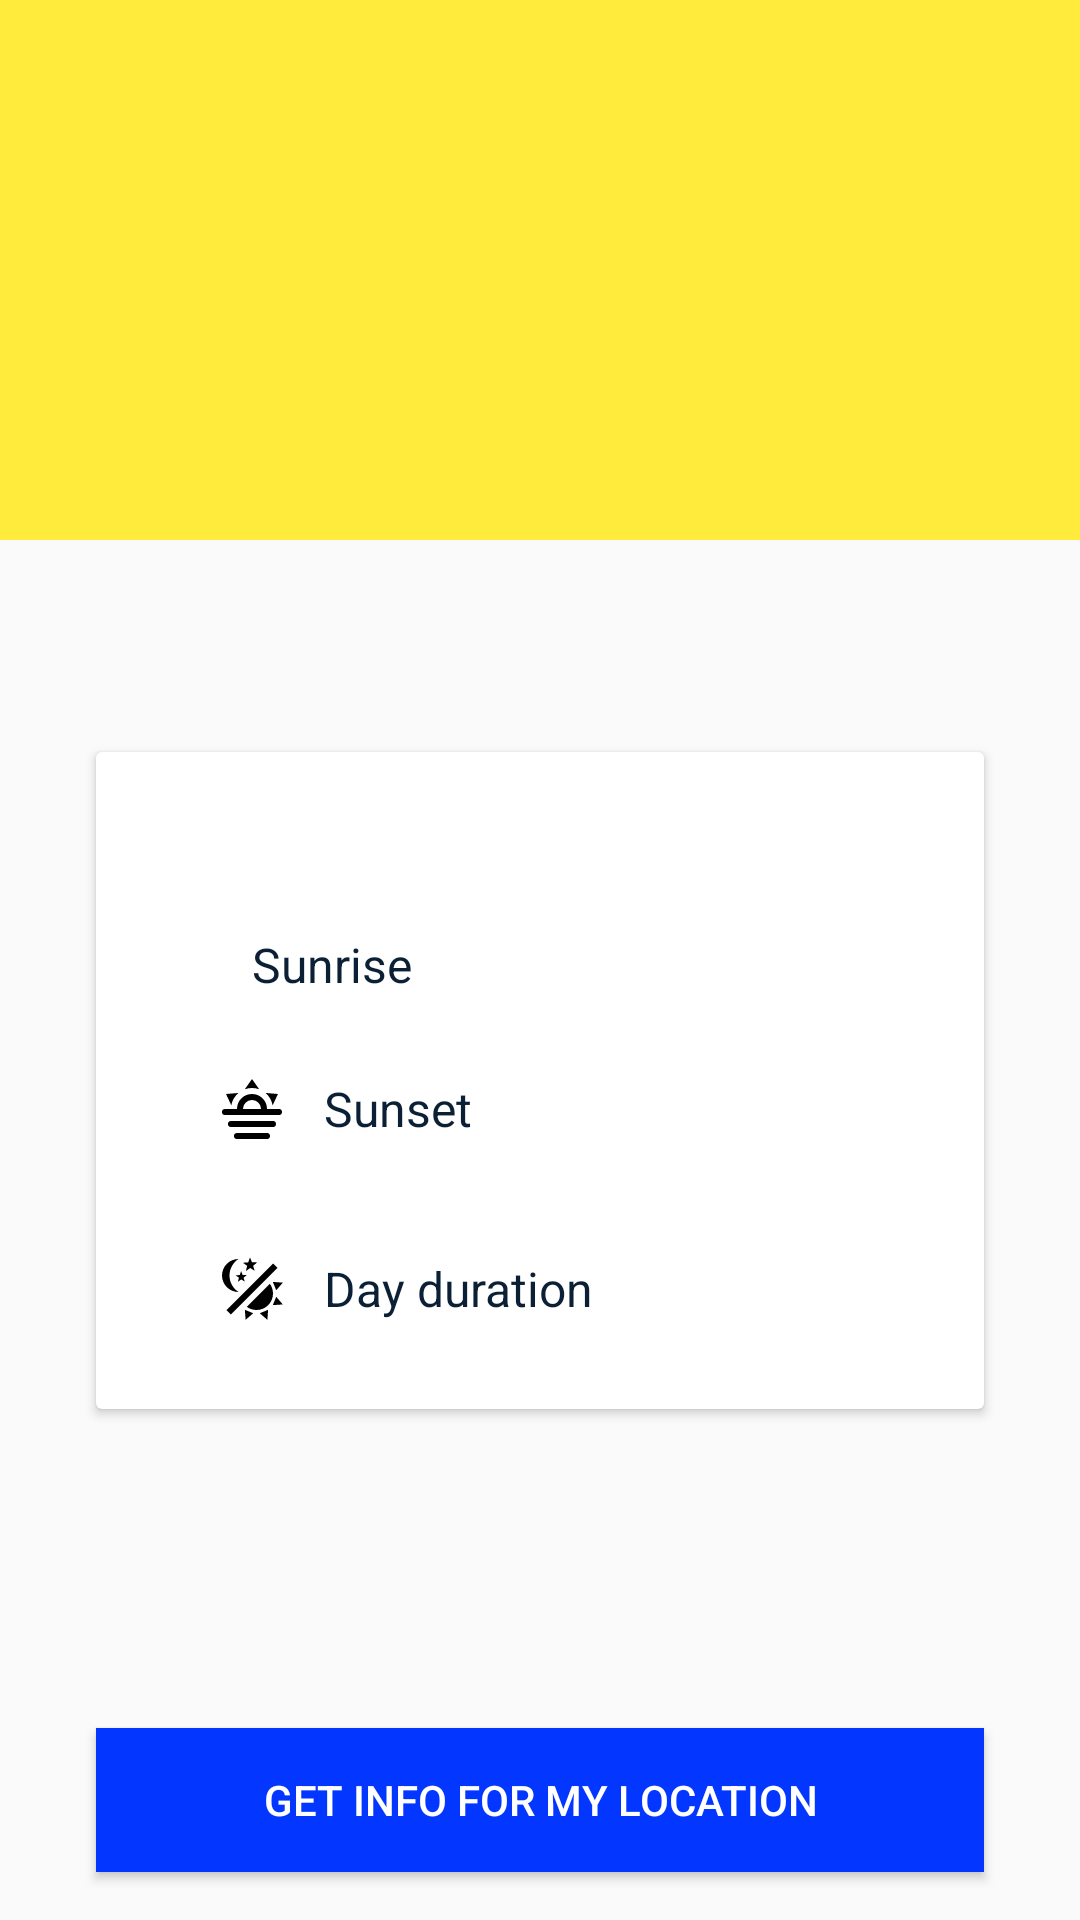

Android layout source for this screen:
<!-- AndroidManifest.xml: application theme AppTheme -->
<!-- res/layout/activity_main.xml -->
<?xml version="1.0" encoding="utf-8"?>
<androidx.constraintlayout.widget.ConstraintLayout
        xmlns:android="http://schemas.android.com/apk/res/android"
        xmlns:tools="http://schemas.android.com/tools"
        xmlns:app="http://schemas.android.com/apk/res-auto"
        android:layout_width="match_parent"
        android:layout_height="match_parent"
        tools:context=".ui.MainActivity">

    <include layout="@layout/toolbar"
             app:layout_constraintStart_toStartOf="parent"
             app:layout_constraintTop_toTopOf="parent"
             app:layout_constraintEnd_toEndOf="parent"/>

    <androidx.cardview.widget.CardView
            android:id="@+id/cardView"
            android:layout_width="0dp"
            android:layout_height="wrap_content"
            android:layout_marginLeft="@dimen/sunset_card_padding"
            android:layout_marginRight="@dimen/sunset_card_padding"
            android:layout_marginTop="@dimen/sunset_card_margin_top"
            app:cardCornerRadius="@dimen/card_radius"
            app:contentPadding="@dimen/padding_medium"
            app:elevation="@dimen/card_elevation"
            app:layout_constraintBottom_toBottomOf="parent"
            app:layout_constraintStart_toStartOf="parent"
            app:layout_constraintEnd_toEndOf="parent"
            app:layout_constraintTop_toTopOf="parent">

        <androidx.constraintlayout.widget.ConstraintLayout
                android:layout_height="match_parent"
                android:layout_width="match_parent">

            <TextView
                android:id="@+id/cityNameCard_tv"
                android:layout_width="wrap_content"
                android:layout_height="wrap_content"
                android:layout_marginTop="@dimen/margin_12"
                app:layout_constraintEnd_toEndOf="parent"
                app:layout_constraintStart_toStartOf="parent"
                app:layout_constraintTop_toTopOf="parent"
                android:gravity="center" />

            <RelativeLayout
                    android:id="@+id/relativeLayout"
                    android:layout_width="match_parent"
                    android:layout_height="wrap_content"
                    android:layout_margin="@dimen/margin_12"
                    android:orientation="horizontal"
                    app:layout_constraintEnd_toEndOf="parent"
                    app:layout_constraintStart_toStartOf="parent"
                    app:layout_constraintTop_toBottomOf="@+id/cityNameCard_tv">

                <ImageView
                        android:id="@+id/sunRise_ico"
                        android:layout_width="wrap_content"
                        android:layout_height="wrap_content"
                        android:layout_margin="@dimen/margin_12"
                        android:src="@drawable/ic_wb_sunny_black_24dp" />

                <TextView
                        style="@style/DayInfoTextStyle"
                        android:layout_width="wrap_content"
                        android:layout_height="wrap_content"
                        android:layout_centerVertical="true"
                        android:layout_gravity="center"
                        android:layout_toEndOf="@+id/sunRise_ico"
                        android:text="@string/sunrise" />

                <TextView
                        style="@style/DayInfoTextStyle"
                        android:id="@+id/sunRise_tv"
                        android:layout_width="wrap_content"
                        android:layout_height="wrap_content"
                        android:layout_alignParentEnd="true"
                        android:layout_centerVertical="true"
                        android:layout_marginEnd="@dimen/margin_12" />
            </RelativeLayout>

            <RelativeLayout
                    android:id="@+id/relativeLayout2"
                    android:layout_width="match_parent"
                    android:layout_height="wrap_content"
                    android:layout_margin="@dimen/margin_12"
                    android:orientation="horizontal"
                    app:layout_constraintEnd_toEndOf="parent"
                    app:layout_constraintStart_toStartOf="parent"
                    app:layout_constraintTop_toBottomOf="@+id/relativeLayout">

                <ImageView
                        android:id="@+id/sunSet_ico"
                        android:layout_width="wrap_content"
                        android:layout_height="wrap_content"
                        android:layout_margin="@dimen/margin_12"
                        android:src="@drawable/ic_wb_sunset_black_24dp" />

                <TextView
                        style="@style/DayInfoTextStyle"
                        android:layout_width="wrap_content"
                        android:layout_height="wrap_content"
                        android:layout_centerVertical="true"
                        android:layout_gravity="center"
                        android:layout_toEndOf="@+id/sunSet_ico"
                        android:text="@string/sunset" />

                <TextView
                        style="@style/DayInfoTextStyle"
                        android:id="@+id/sunSet_tv"
                        android:layout_width="wrap_content"
                        android:layout_height="wrap_content"
                        android:layout_alignParentEnd="true"
                        android:layout_centerVertical="true"
                        android:layout_marginEnd="@dimen/margin_12" />
            </RelativeLayout>

            <RelativeLayout
                    android:layout_width="match_parent"
                    android:layout_height="wrap_content"
                    android:layout_margin="@dimen/margin_12"
                    android:orientation="horizontal"
                    app:layout_constraintEnd_toEndOf="parent"
                    app:layout_constraintStart_toStartOf="parent"
                    app:layout_constraintTop_toBottomOf="@+id/relativeLayout2">

                <ImageView
                        android:id="@+id/dayNight_ico"
                        android:layout_width="wrap_content"
                        android:layout_height="wrap_content"
                        android:layout_margin="@dimen/margin_12"
                        android:src="@drawable/ic_wb_day_night_black_24dp" />

                <TextView
                        style="@style/DayInfoTextStyle"
                        android:layout_width="wrap_content"
                        android:layout_height="wrap_content"
                        android:layout_centerVertical="true"
                        android:layout_gravity="center"
                        android:layout_toEndOf="@+id/dayNight_ico"
                        android:text="@string/day_duration" />

                <TextView
                        style="@style/DayInfoTextStyle"
                        android:id="@+id/dayDuration_tv"
                        android:layout_width="wrap_content"
                        android:layout_height="wrap_content"
                        android:layout_alignParentEnd="true"
                        android:layout_centerVertical="true"
                        android:layout_marginEnd="@dimen/margin_12" />
            </RelativeLayout>

        </androidx.constraintlayout.widget.ConstraintLayout>

    </androidx.cardview.widget.CardView>

    <androidx.appcompat.widget.AppCompatButton
            android:id="@+id/choose_location_btn"
            android:layout_height="wrap_content"
            android:layout_width="0dp"
            style="@style/AppTheme.Button"
            android:text="@string/choose_location"
            android:layout_marginBottom="16dp"
            app:layout_constraintBottom_toBottomOf="parent"
            app:layout_constraintEnd_toEndOf="@+id/cardView"
            app:layout_constraintStart_toStartOf="@+id/cardView" />

</androidx.constraintlayout.widget.ConstraintLayout>
<!-- res/layout/toolbar.xml (included above) -->
<?xml version="1.0" encoding="utf-8"?>
<androidx.appcompat.widget.Toolbar
        xmlns:android="http://schemas.android.com/apk/res/android"
        xmlns:app="http://schemas.android.com/apk/res-auto"
        android:gravity="top"
        android:id="@+id/toolbar"
        android:layout_width="match_parent"
        android:layout_height="@dimen/app_bar_size"
        android:background="@color/colorPrimary"
        app:popupTheme="@style/ThemeOverlay.AppCompat.Dark"
        app:theme="@style/Base.Theme.AppCompat.Light.DarkActionBar" />
<!-- resources referenced by this layout -->
<resources>
  <color name="colorPrimary">#ffeb3b</color>
  <dimen name="app_bar_size">180dp</dimen>
  <dimen name="card_elevation">8dp</dimen>
  <dimen name="card_radius">2dp</dimen>
  <dimen name="margin_12">12dp</dimen>
  <dimen name="padding_medium">16dp</dimen>
  <dimen name="sunset_card_margin_top">80dp</dimen>
  <dimen name="sunset_card_padding">32dp</dimen>
  <!-- drawable ic_wb_day_night_black_24dp (drawable) -->
  <vector xmlns:android="http://schemas.android.com/apk/res/android"
          android:height="24dp"
          android:width="24dp"
          android:viewportWidth="24"
          android:viewportHeight="24">
      <path android:fillColor="#000" android:pathData="M7.5,2C5.71,3.15 4.5,5.18 4.5,7.5C4.5,9.82 5.71,11.85 7.53,13C4.46,13 2,10.54 2,7.5A5.5,5.5 0 0,1 7.5,2M19.07,3.5L20.5,4.93L4.93,20.5L3.5,19.07L19.07,3.5M12.89,5.93L11.41,5L9.97,6L10.39,4.3L9,3.24L10.75,3.12L11.33,1.47L12,3.1L13.73,3.13L12.38,4.26L12.89,5.93M9.59,9.54L8.43,8.81L7.31,9.59L7.65,8.27L6.56,7.44L7.92,7.35L8.37,6.06L8.88,7.33L10.24,7.36L9.19,8.23L9.59,9.54M19,13.5A5.5,5.5 0 0,1 13.5,19C12.28,19 11.15,18.6 10.24,17.93L17.93,10.24C18.6,11.15 19,12.28 19,13.5M14.6,20.08L17.37,18.93L17.13,22.28L14.6,20.08M18.93,17.38L20.08,14.61L22.28,17.15L18.93,17.38M20.08,12.42L18.94,9.64L22.28,9.88L20.08,12.42M9.63,18.93L12.4,20.08L9.87,22.27L9.63,18.93Z" />
  </vector>
  <!-- drawable ic_wb_sunset_black_24dp (drawable) -->
  <vector xmlns:android="http://schemas.android.com/apk/res/android"
          android:height="24dp"
          android:width="24dp"
          android:viewportWidth="24"
          android:viewportHeight="24">
      <path android:fillColor="#000" android:pathData="M3,12H7A5,5 0 0,1 12,7A5,5 0 0,1 17,12H21A1,1 0 0,1 22,13A1,1 0 0,1 21,14H3A1,1 0 0,1 2,13A1,1 0 0,1 3,12M5,16H19A1,1 0 0,1 20,17A1,1 0 0,1 19,18H5A1,1 0 0,1 4,17A1,1 0 0,1 5,16M17,20A1,1 0 0,1 18,21A1,1 0 0,1 17,22H7A1,1 0 0,1 6,21A1,1 0 0,1 7,20H17M15,12A3,3 0 0,0 12,9A3,3 0 0,0 9,12H15M12,2L14.39,5.42C13.65,5.15 12.84,5 12,5C11.16,5 10.35,5.15 9.61,5.42L12,2M3.34,7L7.5,6.65C6.9,7.16 6.36,7.78 5.94,8.5C5.5,9.24 5.25,10 5.11,10.79L3.34,7M20.65,7L18.88,10.79C18.74,10 18.47,9.23 18.05,8.5C17.63,7.78 17.1,7.15 16.5,6.64L20.65,7Z" />
  </vector>
  <string name="choose_location">Get info for my location</string>
  <string name="day_duration">Day duration</string>
  <string name="sunrise">Sunrise</string>
  <string name="sunset">Sunset</string>
  <style name="AppTheme.Button" parent="Widget.AppCompat.Button.Colored">
          <item name="android:background">@color/colorAccent</item>
          <item name="android:textColor">@android:color/white</item>
      </style>
  <style name="DayInfoTextStyle" parent="BaseTextStyle">
          <item name="android:fontFamily">sans-serif</item>
          <item name="android:textSize">@dimen/text_16</item>
          <item name="android:gravity">center_vertical</item>
      </style>
  <style name="AppTheme" parent="Theme.AppCompat.DayNight">
          
          <item name="colorPrimary">@color/colorPrimary</item>
          <item name="colorPrimaryDark">@color/colorPrimaryDark</item>
          <item name="colorAccent">@color/colorAccent</item>
      </style>
  <color name="colorAccent">#0336ff</color>
  <style name="BaseTextStyle">
          <item name="android:textSize">@dimen/text_22</item>
          <item name="android:textColor">@color/gray_0b1f35</item>
      </style>
  <dimen name="text_16">16sp</dimen>
  <color name="colorPrimaryDark">#c8b900</color>
  <dimen name="text_22">22sp</dimen>
  <color name="gray_0b1f35">#0b1f35</color>
</resources>
